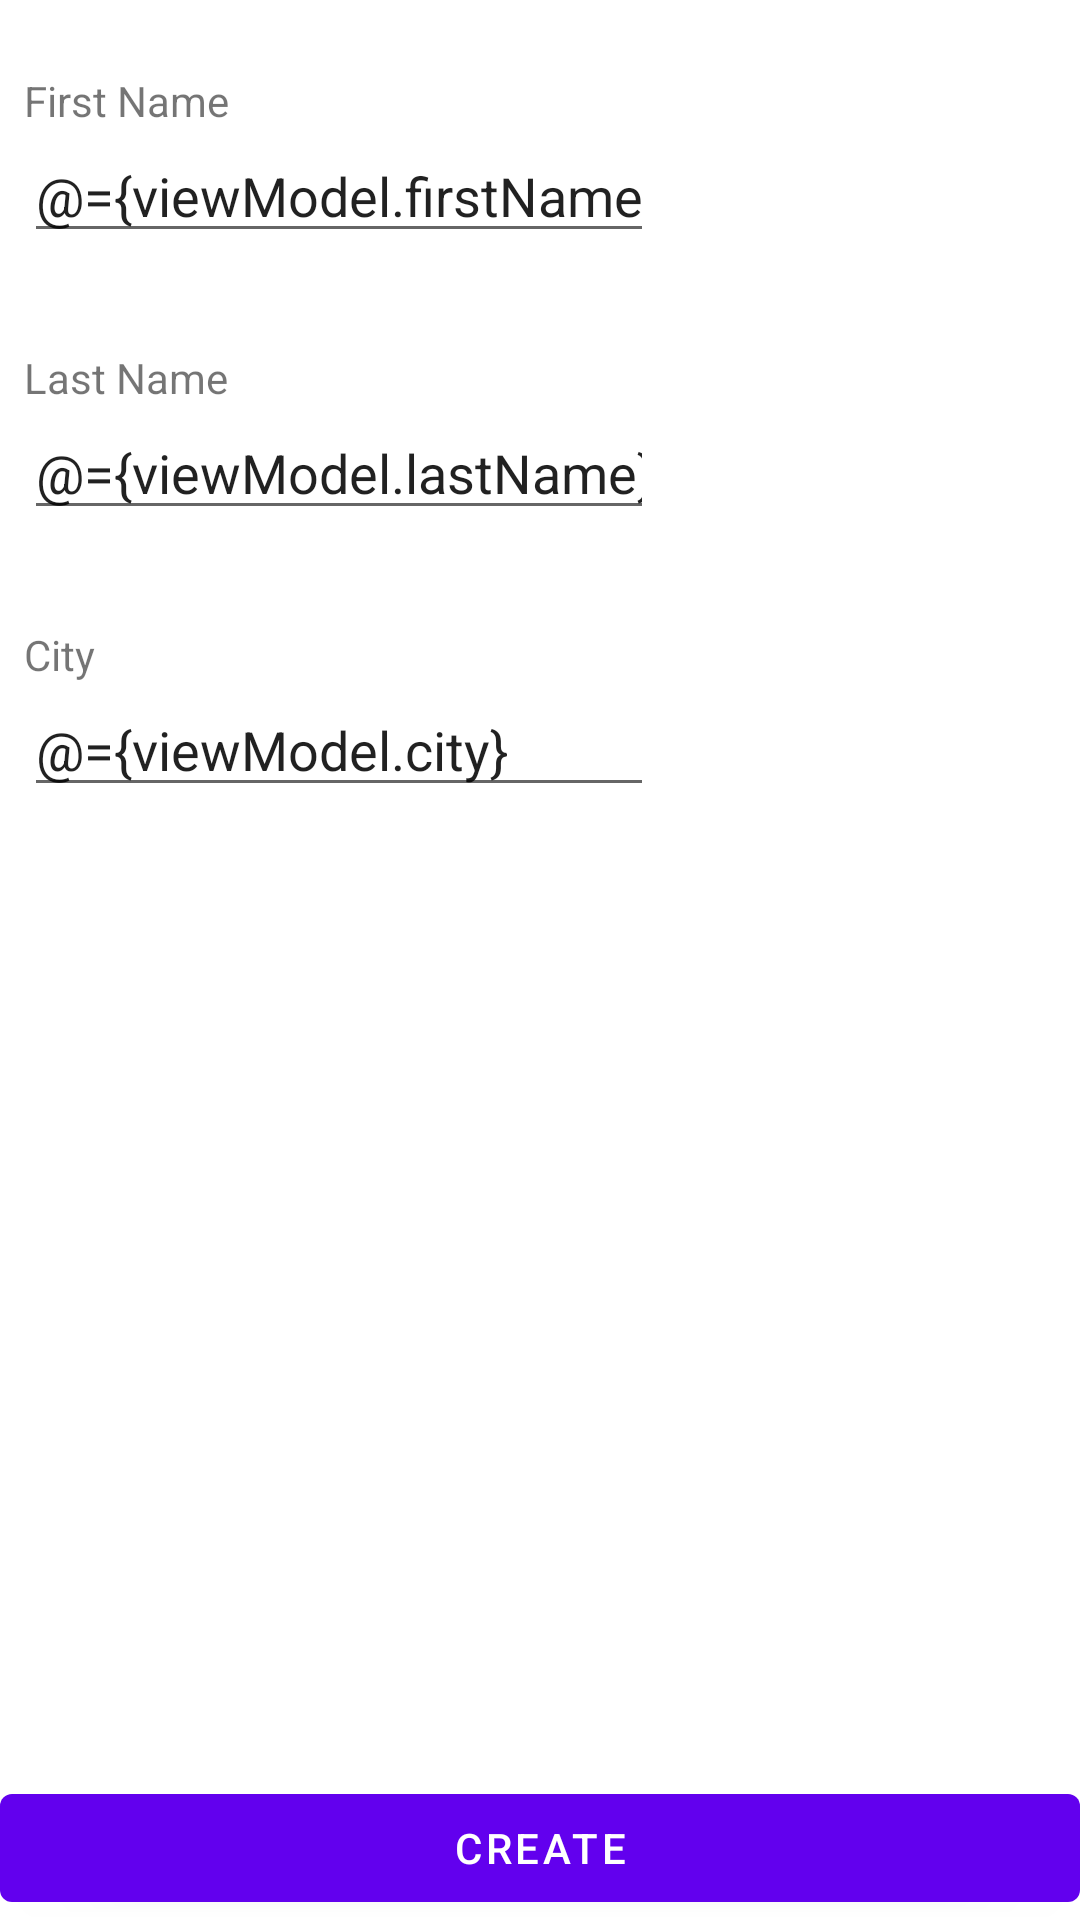

Android layout source for this screen:
<!-- AndroidManifest.xml: application theme Theme.CorrectionTP1MMM -->
<!-- res/layout/fragment_second.xml -->
<?xml version="1.0" encoding="utf-8"?>

<layout xmlns:app="http://schemas.android.com/apk/res-auto"
    xmlns:tools="http://schemas.android.com/tools"
    xmlns:android="http://schemas.android.com/apk/res/android">

    <data>
        <import type="android.view.View"/>
        <variable name="viewModel" type="com.example.correctiontp1mmm.viewmodel.ClientViewModel"/>
    </data>

<androidx.constraintlayout.widget.ConstraintLayout
    android:layout_width="match_parent"
    android:layout_height="match_parent"
    tools:context=".SecondFragment">


    <Button
        android:id="@+id/button_second"
        android:layout_width="0dp"
        android:layout_height="wrap_content"
        android:text="Create"
        app:layout_constraintBottom_toBottomOf="parent"
        app:layout_constraintEnd_toEndOf="parent"
        app:layout_constraintStart_toStartOf="parent" />

    <TextView
        android:id="@+id/firstNameTag"
        android:layout_width="wrap_content"
        android:layout_height="wrap_content"
        android:layout_marginStart="8dp"
        android:layout_marginTop="24dp"
        android:text="First Name"
        app:layout_constraintEnd_toEndOf="parent"
        app:layout_constraintHorizontal_bias="0.0"
        app:layout_constraintStart_toStartOf="parent"
        app:layout_constraintTop_toTopOf="parent" />

    <EditText
        android:id="@+id/firstName"
        android:layout_width="wrap_content"
        android:layout_height="wrap_content"
        android:layout_marginStart="8dp"
        android:ems="10"
        android:inputType="textPersonName"
        android:text="@={viewModel.firstName}"
        app:layout_constraintEnd_toEndOf="parent"
        app:layout_constraintHorizontal_bias="0.0"
        app:layout_constraintStart_toStartOf="parent"
        app:layout_constraintTop_toBottomOf="@+id/firstNameTag" />

    <TextView
        android:id="@+id/lastNameTag"
        android:layout_width="wrap_content"
        android:layout_height="wrap_content"
        android:layout_marginStart="8dp"
        android:layout_marginTop="32dp"
        android:text="Last Name"
        app:layout_constraintEnd_toEndOf="parent"
        app:layout_constraintHorizontal_bias="0.0"
        app:layout_constraintStart_toStartOf="parent"
        app:layout_constraintTop_toBottomOf="@+id/firstName" />

    <EditText
        android:id="@+id/lastName"
        android:layout_width="wrap_content"
        android:layout_height="wrap_content"
        android:layout_marginStart="8dp"
        android:ems="10"
        android:inputType="textPersonName"
        android:text="@={viewModel.lastName}"
        app:layout_constraintEnd_toEndOf="parent"
        app:layout_constraintHorizontal_bias="0.0"
        app:layout_constraintStart_toStartOf="parent"
        app:layout_constraintTop_toBottomOf="@+id/lastNameTag" />

    <TextView
        android:id="@+id/cityTag"
        android:layout_width="wrap_content"
        android:layout_height="wrap_content"
        android:layout_marginStart="8dp"
        android:layout_marginTop="32dp"
        android:text="City"
        app:layout_constraintEnd_toEndOf="parent"
        app:layout_constraintHorizontal_bias="0.0"
        app:layout_constraintStart_toStartOf="parent"
        app:layout_constraintTop_toBottomOf="@+id/lastName" />

    <EditText
        android:id="@+id/city"
        android:layout_width="wrap_content"
        android:layout_height="wrap_content"
        android:layout_marginStart="8dp"
        android:ems="10"
        android:inputType="textPersonName"
        android:text="@={viewModel.city}"
        app:layout_constraintEnd_toEndOf="parent"
        app:layout_constraintHorizontal_bias="0.0"
        app:layout_constraintStart_toStartOf="parent"
        app:layout_constraintTop_toBottomOf="@+id/cityTag" />

</androidx.constraintlayout.widget.ConstraintLayout>
</layout>
<!-- resources referenced by this layout -->
<resources>
  <style name="Theme.CorrectionTP1MMM" parent="Theme.MaterialComponents.DayNight.DarkActionBar">
          
          <item name="colorPrimary">@color/purple_500</item>
          <item name="colorPrimaryVariant">@color/purple_700</item>
          <item name="colorOnPrimary">@color/white</item>
          
          <item name="colorSecondary">@color/teal_200</item>
          <item name="colorSecondaryVariant">@color/teal_700</item>
          <item name="colorOnSecondary">@color/black</item>
          
          <item name="android:statusBarColor" tools:targetApi="l">?attr/colorPrimaryVariant</item>
          
      </style>
  <!-- not gathered from this repository: default colours our renderer supplied (Android Studio template values) -->
  <color name="purple_500">#FF6200EE</color>
  <color name="purple_700">#FF3700B3</color>
  <color name="teal_200">#FF03DAC5</color>
  <color name="teal_700">#FF018786</color>
  <color name="black">#FF000000</color>
  <color name="white">#FFFFFFFF</color>
</resources>
